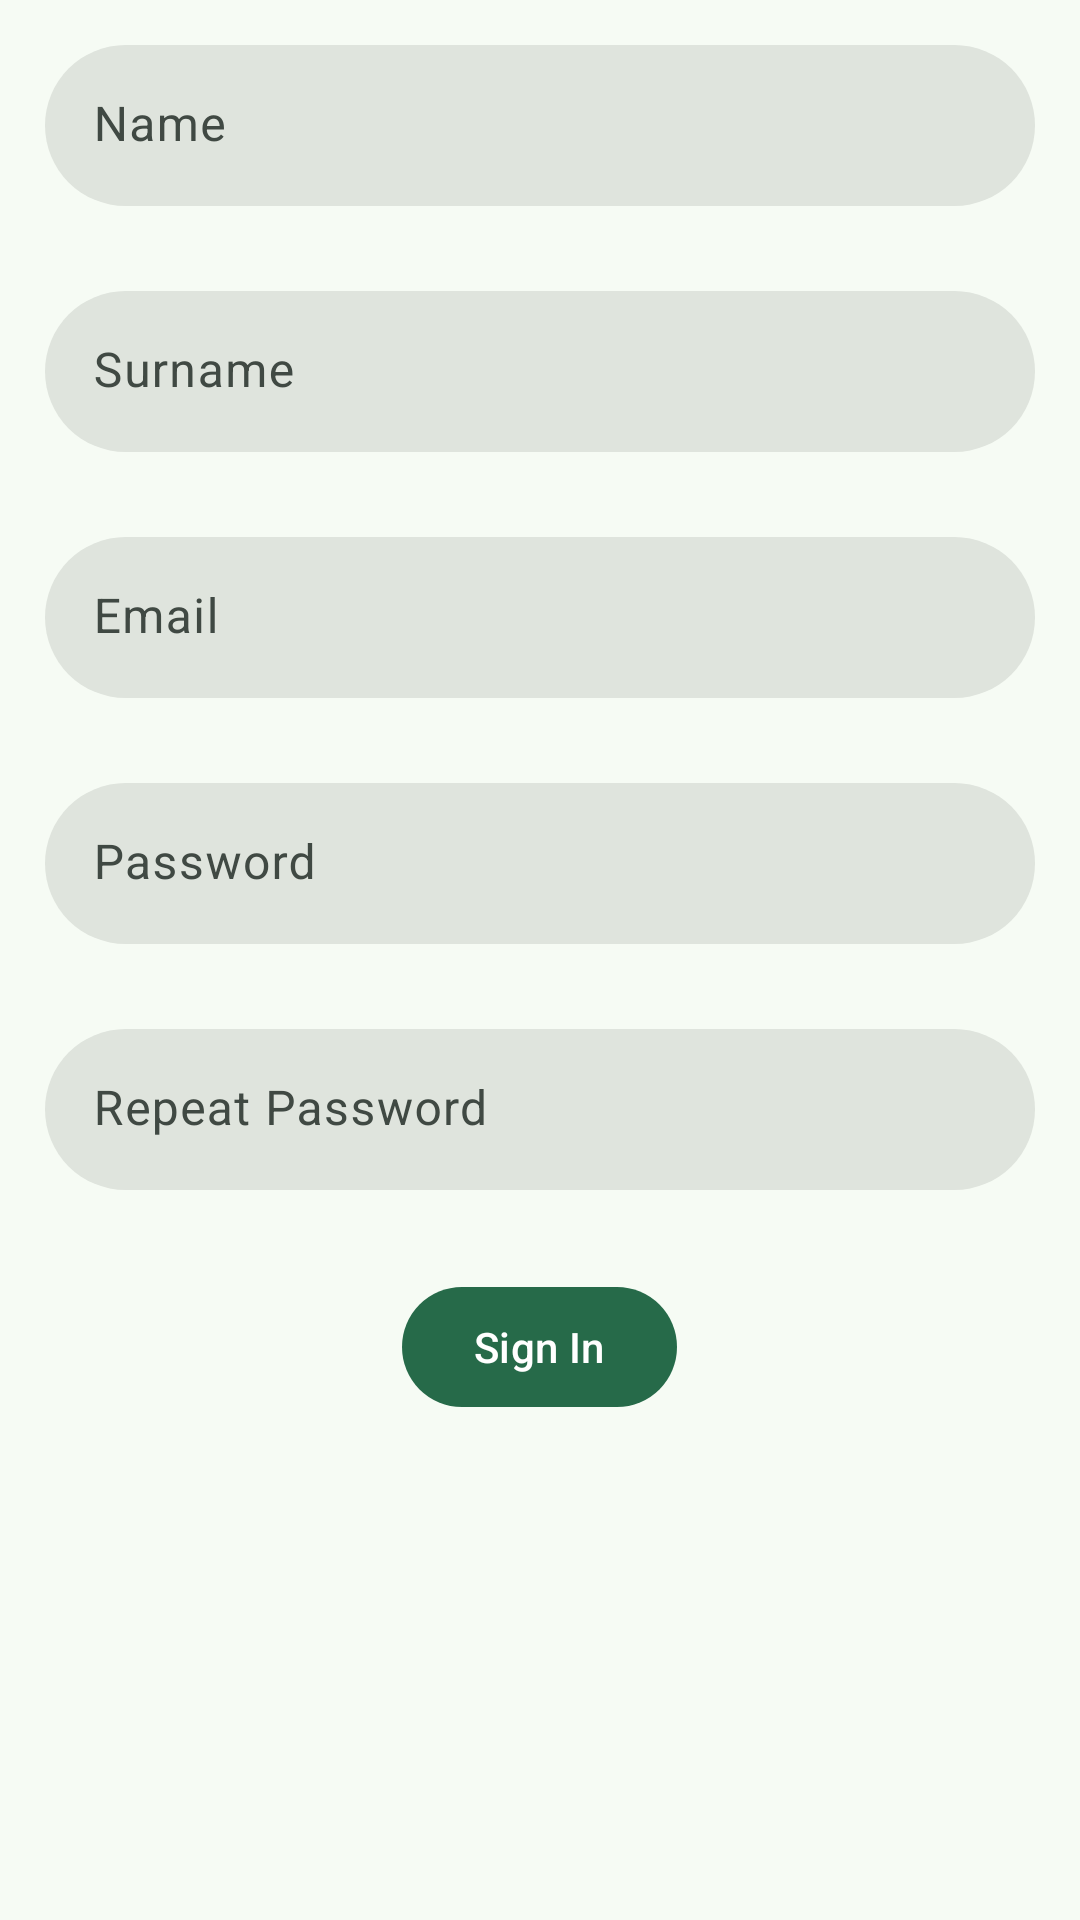

Write the Android layout XML for this screen, with the resource values it uses.
<!-- AndroidManifest.xml: application theme Theme.GreenWay -->
<!-- res/layout/fragment_signin.xml -->
<?xml version="1.0" encoding="utf-8"?>
<FrameLayout xmlns:android="http://schemas.android.com/apk/res/android"
    xmlns:tools="http://schemas.android.com/tools"
    android:layout_width="match_parent"
    android:layout_height="match_parent"
    tools:context=".ui.welcome.Sign_inFragment">

    <LinearLayout xmlns:android="http://schemas.android.com/apk/res/android"
        xmlns:app="http://schemas.android.com/apk/res-auto"
        android:layout_width="match_parent"
        android:layout_height="wrap_content"
        android:orientation="vertical"
        android:padding="15dp">

        <com.google.android.material.textfield.TextInputLayout
            android:id="@+id/textInputLayoutName"
            style="@style/Widget.Material3.TextInputLayout.FilledBox.Dense"
            android:layout_width="match_parent"
            android:layout_height="72dp"
            app:boxCornerRadiusBottomEnd="30dp"
            app:boxCornerRadiusBottomStart="30dp"
            app:boxCornerRadiusTopEnd="30dp"
            app:boxCornerRadiusTopStart="30dp"
            android:layout_marginBottom="10dp"
            app:boxStrokeWidth="0dp"
            app:boxStrokeWidthFocused="0dp"
            app:errorEnabled="false"
            >

            <com.google.android.material.textfield.TextInputEditText
                android:id="@+id/editTextName"
                android:layout_width="match_parent"
                android:layout_height="wrap_content"
                android:hint="@string/name"
                android:inputType="textPersonName" />

        </com.google.android.material.textfield.TextInputLayout>

        <com.google.android.material.textfield.TextInputLayout
            style="@style/Widget.Material3.TextInputLayout.FilledBox.Dense"
            android:id="@+id/textInputLayoutSurname"
            android:layout_width="match_parent"
            android:layout_height="72dp"
            app:boxCornerRadiusBottomEnd="30dp"
            app:boxCornerRadiusBottomStart="30dp"
            app:boxCornerRadiusTopEnd="30dp"
            app:boxCornerRadiusTopStart="30dp"
            android:layout_marginBottom="10dp"
            app:boxStrokeWidth="0dp"
            app:boxStrokeWidthFocused="0dp"
            app:errorEnabled="false"
            >

            <com.google.android.material.textfield.TextInputEditText
                android:id="@+id/editTextSurname"
                android:layout_width="match_parent"
                android:layout_height="wrap_content"
                android:hint="@string/surname"
                android:inputType="textPersonName" />

        </com.google.android.material.textfield.TextInputLayout>

        <com.google.android.material.textfield.TextInputLayout
            android:id="@+id/textInputLayoutEmail"
            style="@style/Widget.Material3.TextInputLayout.FilledBox.Dense"
            android:layout_width="match_parent"
            android:layout_height="72dp"
            app:boxCornerRadiusBottomEnd="30dp"
            app:boxCornerRadiusBottomStart="30dp"
            app:boxCornerRadiusTopEnd="30dp"
            app:boxCornerRadiusTopStart="30dp"
            android:layout_marginBottom="10dp"
            app:boxStrokeWidth="0dp"
            app:boxStrokeWidthFocused="0dp"
            app:errorEnabled="false"
            >

            <com.google.android.material.textfield.TextInputEditText
                android:id="@+id/editTextEmail"
                android:layout_width="match_parent"
                android:layout_height="wrap_content"
                android:hint="@string/email"
                android:inputType="textEmailAddress" />

        </com.google.android.material.textfield.TextInputLayout>

        <com.google.android.material.textfield.TextInputLayout
            style="@style/Widget.Material3.TextInputLayout.FilledBox.Dense"
            android:id="@+id/textInputLayoutPassword"
            android:layout_width="match_parent"
            android:layout_height="72dp"
            app:boxCornerRadiusBottomEnd="30dp"
            app:boxCornerRadiusBottomStart="30dp"
            app:boxCornerRadiusTopEnd="30dp"
            app:boxCornerRadiusTopStart="30dp"
            android:layout_marginBottom="10dp"
            app:boxStrokeWidth="0dp"
            app:boxStrokeWidthFocused="0dp"
            app:errorEnabled="false"
            >

            <com.google.android.material.textfield.TextInputEditText
                android:id="@+id/editTextPassword"
                android:layout_width="match_parent"
                android:layout_height="wrap_content"
                android:hint="@string/password"
                android:inputType="textPassword" />

        </com.google.android.material.textfield.TextInputLayout>

        <com.google.android.material.textfield.TextInputLayout
            style="@style/Widget.Material3.TextInputLayout.FilledBox.Dense"
            android:id="@+id/textInputLayoutRepeatPassword"
            android:layout_width="match_parent"
            android:layout_height="72dp"
            app:boxCornerRadiusBottomEnd="30dp"
            app:boxCornerRadiusBottomStart="30dp"
            app:boxCornerRadiusTopEnd="30dp"
            app:boxCornerRadiusTopStart="30dp"
            android:layout_marginBottom="10dp"
            app:boxStrokeWidth="0dp"
            app:boxStrokeWidthFocused="0dp"
            app:errorEnabled="false"
            >

            <com.google.android.material.textfield.TextInputEditText
                android:id="@+id/editTextRepeatPassword"
                android:layout_width="match_parent"
                android:layout_height="wrap_content"
                android:hint="@string/repeat_password"
                android:inputType="textPassword" />

        </com.google.android.material.textfield.TextInputLayout>
        <com.google.android.material.button.MaterialButton
            android:id="@+id/buttonRegister"
            android:layout_width="wrap_content"
            android:layout_height="wrap_content"
            android:layout_gravity="center_horizontal"
            android:text="@string/sign_in" />



    </LinearLayout>

</FrameLayout>
<!-- resources referenced by this layout -->
<resources>
  <string name="email">Email</string>
  <string name="name">Name</string>
  <string name="password">Password</string>
  <string name="repeat_password">Repeat Password</string>
  <string name="sign_in">Sign In</string>
  <string name="surname">Surname</string>
  <color name="md_theme_primary">#266A49</color>
  <color name="md_theme_onPrimary">#FFFFFF</color>
  <color name="md_theme_primaryContainer">#ACF2C8</color>
  <color name="md_theme_onPrimaryContainer">#002112</color>
  <color name="md_theme_secondary">#4E6355</color>
  <color name="md_theme_onSecondary">#FFFFFF</color>
  <color name="md_theme_secondaryContainer">#D0E8D7</color>
  <color name="md_theme_onSecondaryContainer">#0B1F15</color>
  <color name="md_theme_tertiary">#3C6471</color>
  <color name="md_theme_onTertiary">#FFFFFF</color>
  <color name="md_theme_tertiaryContainer">#BFE9F9</color>
  <color name="md_theme_onTertiaryContainer">#001F28</color>
  <color name="md_theme_error">#BA1A1A</color>
  <color name="md_theme_onError">#FFFFFF</color>
  <color name="md_theme_errorContainer">#FFDAD6</color>
  <color name="md_theme_onErrorContainer">#410002</color>
  <color name="md_theme_background">#F6FBF4</color>
  <color name="md_theme_onBackground">#171D19</color>
  <color name="md_theme_surface">#F6FBF4</color>
  <color name="md_theme_onSurface">#171D19</color>
  <color name="md_theme_surfaceVariant">#DCE5DC</color>
  <color name="md_theme_onSurfaceVariant">#404943</color>
  <color name="md_theme_outline">#707972</color>
  <color name="md_theme_outlineVariant">#C0C9C0</color>
  <color name="md_theme_inverseSurface">#2C322D</color>
  <color name="md_theme_inverseOnSurface">#EDF2EC</color>
  <color name="md_theme_inversePrimary">#91D5AD</color>
  <color name="md_theme_primaryFixed">#ACF2C8</color>
  <color name="md_theme_onPrimaryFixed">#002112</color>
  <color name="md_theme_primaryFixedDim">#91D5AD</color>
  <color name="md_theme_onPrimaryFixedVariant">#035233</color>
  <color name="md_theme_secondaryFixed">#D0E8D7</color>
  <color name="md_theme_onSecondaryFixed">#0B1F15</color>
  <color name="md_theme_secondaryFixedDim">#B5CCBB</color>
  <color name="md_theme_onSecondaryFixedVariant">#364B3E</color>
  <color name="md_theme_tertiaryFixed">#BFE9F9</color>
  <color name="md_theme_onTertiaryFixed">#001F28</color>
  <color name="md_theme_tertiaryFixedDim">#A4CDDC</color>
  <color name="md_theme_onTertiaryFixedVariant">#224C59</color>
  <color name="md_theme_surfaceDim">#D6DBD5</color>
  <color name="md_theme_surfaceBright">#F6FBF4</color>
  <color name="md_theme_surfaceContainerLowest">#FFFFFF</color>
  <color name="md_theme_surfaceContainerLow">#F0F5EE</color>
  <color name="md_theme_surfaceContainer">#EAEFE9</color>
  <color name="md_theme_surfaceContainerHigh">#E4EAE3</color>
  <color name="md_theme_surfaceContainerHighest">#DFE4DD</color>
</resources>
